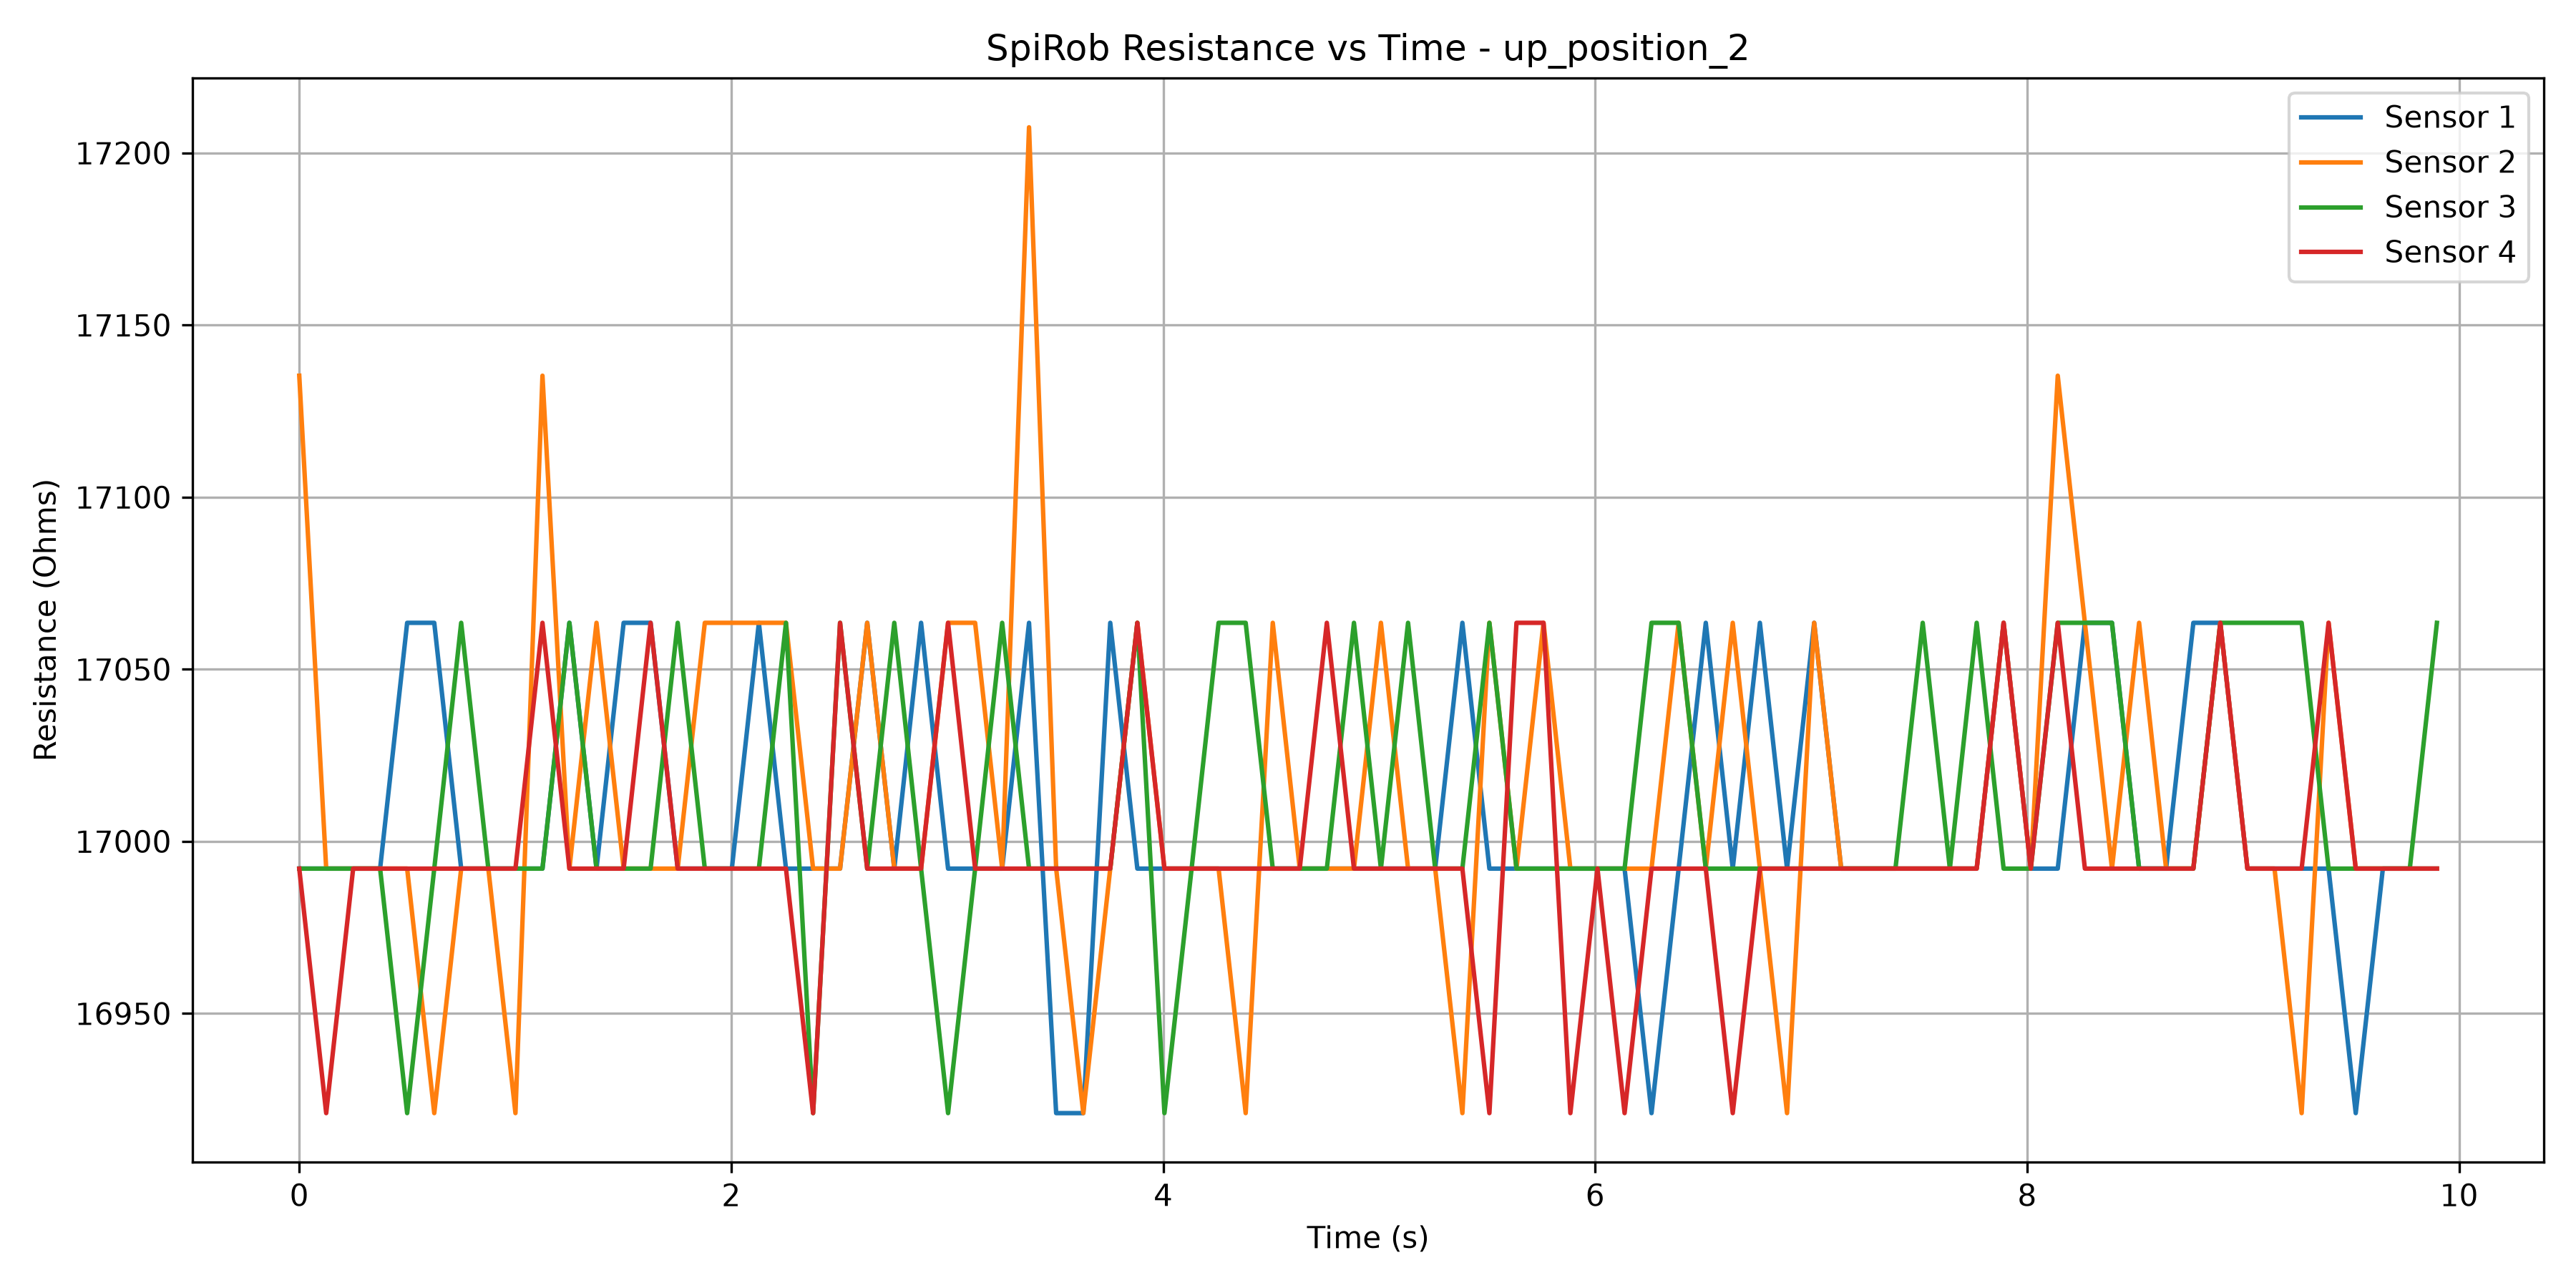

Data behind this chart, as committed beside it:
Time (s), Sensor 1 (Ohms), Sensor 2 (Ohms), Sensor 3 (Ohms), Sensor 4 (Ohms)
3.020999884029152e-06, 16992, 17135, 16992, 16992
0.1248, 16992, 16992, 16992, 16921
0.2495, 16992, 16992, 16992, 16992
0.3744, 16992, 16992, 16992, 16992
0.4996, 17063, 16992, 16921, 16992
0.6251, 17063, 16921, 16992, 16992
0.7497, 16992, 16992, 17063, 16992
0.8754, 16992, 16992, 16992, 16992
1.001, 16992, 16921, 16992, 16992
1.126, 16992, 17135, 16992, 17063
1.251, 17063, 16992, 17063, 16992
1.376, 16992, 17063, 16992, 16992
1.502, 17063, 16992, 16992, 16992
1.627, 17063, 16992, 16992, 17063
1.752, 16992, 16992, 17063, 16992
1.878, 16992, 17063, 16992, 16992
2.003, 16992, 17063, 16992, 16992
2.128, 17063, 17063, 16992, 16992
2.254, 16992, 17063, 17063, 16992
2.379, 16992, 16992, 16921, 16921
2.504, 16992, 16992, 17063, 17063
2.63, 17063, 17063, 16992, 16992
2.755, 16992, 16992, 17063, 16992
2.879, 17063, 16992, 16992, 16992
3.004, 16992, 17063, 16921, 17063
3.129, 16992, 17063, 16992, 16992
3.254, 16992, 16992, 17063, 16992
3.379, 17063, 17207, 16992, 16992
3.504, 16921, 16992, 16992, 16992
3.63, 16921, 16921, 16992, 16992
3.755, 17063, 16992, 16992, 16992
3.88, 16992, 17063, 17063, 17063
4.006, 16992, 16992, 16921, 16992
4.132, 16992, 16992, 16992, 16992
4.257, 16992, 16992, 17063, 16992
4.382, 16992, 16921, 17063, 16992
4.507, 16992, 17063, 16992, 16992
4.632, 16992, 16992, 16992, 16992
4.758, 16992, 16992, 16992, 17063
4.883, 16992, 16992, 17063, 16992
5.008, 16992, 17063, 16992, 16992
5.134, 16992, 16992, 17063, 16992
5.259, 16992, 16992, 16992, 16992
5.385, 17063, 16921, 16992, 16992
5.51, 16992, 17063, 17063, 16921
5.636, 16992, 16992, 16992, 17063
5.761, 16992, 17063, 16992, 17063
5.885, 16992, 16992, 16992, 16921
6.011, 16992, 16992, 16992, 16992
6.136, 16992, 16992, 16992, 16921
6.261, 16921, 16992, 17063, 16992
6.387, 16992, 17063, 17063, 16992
6.512, 17063, 16992, 16992, 16992
6.637, 16992, 17063, 16992, 16921
6.763, 17063, 16992, 16992, 16992
6.888, 16992, 16921, 16992, 16992
7.014, 17063, 17063, 16992, 16992
7.139, 16992, 16992, 16992, 16992
7.266, 16992, 16992, 16992, 16992
7.39, 16992, 16992, 16992, 16992
... 20 more rows
